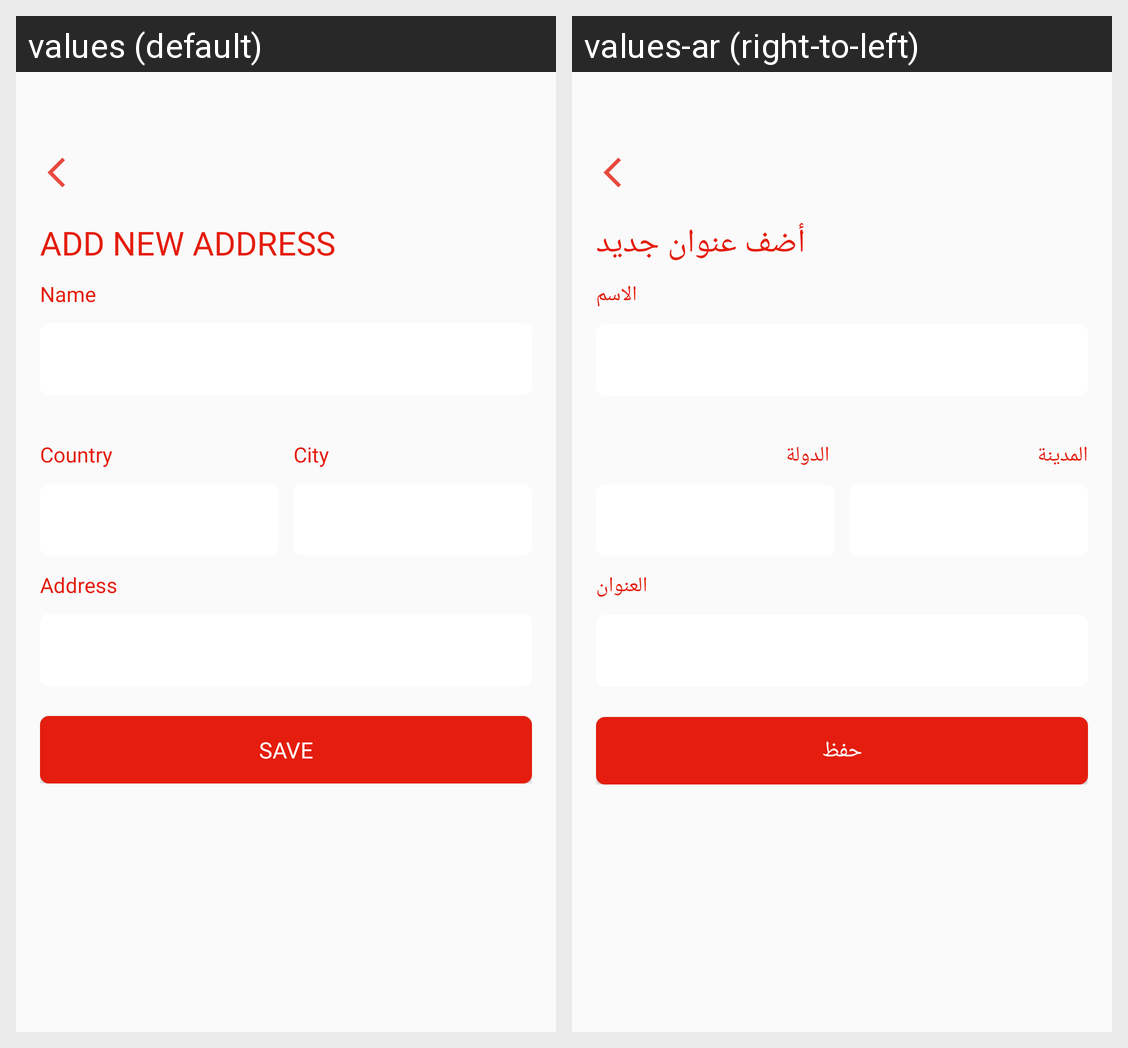

Translations of the strings shown on this Android screen, per locale in the grid:
Android screen res/layout/add_address.xml rendered under 2 locales, left to right: values (default), values-ar (right-to-left). Device: Nexus 5 (rendered at 1080×1920; each locale shown at half size, 540×960, under a caption strip naming it); theme AppTheme.
Strings drawn on this screen, with the default value and each locale's value (text and hints the layout hard-codes, and strings that could not be matched under every locale, appear in the picture but are not listed):

add_new_address
  values: add new address
  values-ar:  أضف عنوان جديد

name
  values: Name
  values-ar: الاسم

country
  values: Country
  values-ar:  الدولة

city
  values: City
  values-ar: المدينة

address
  values: Address
  values-ar: العنوان

save
  values: save
  values-ar: حفظ
